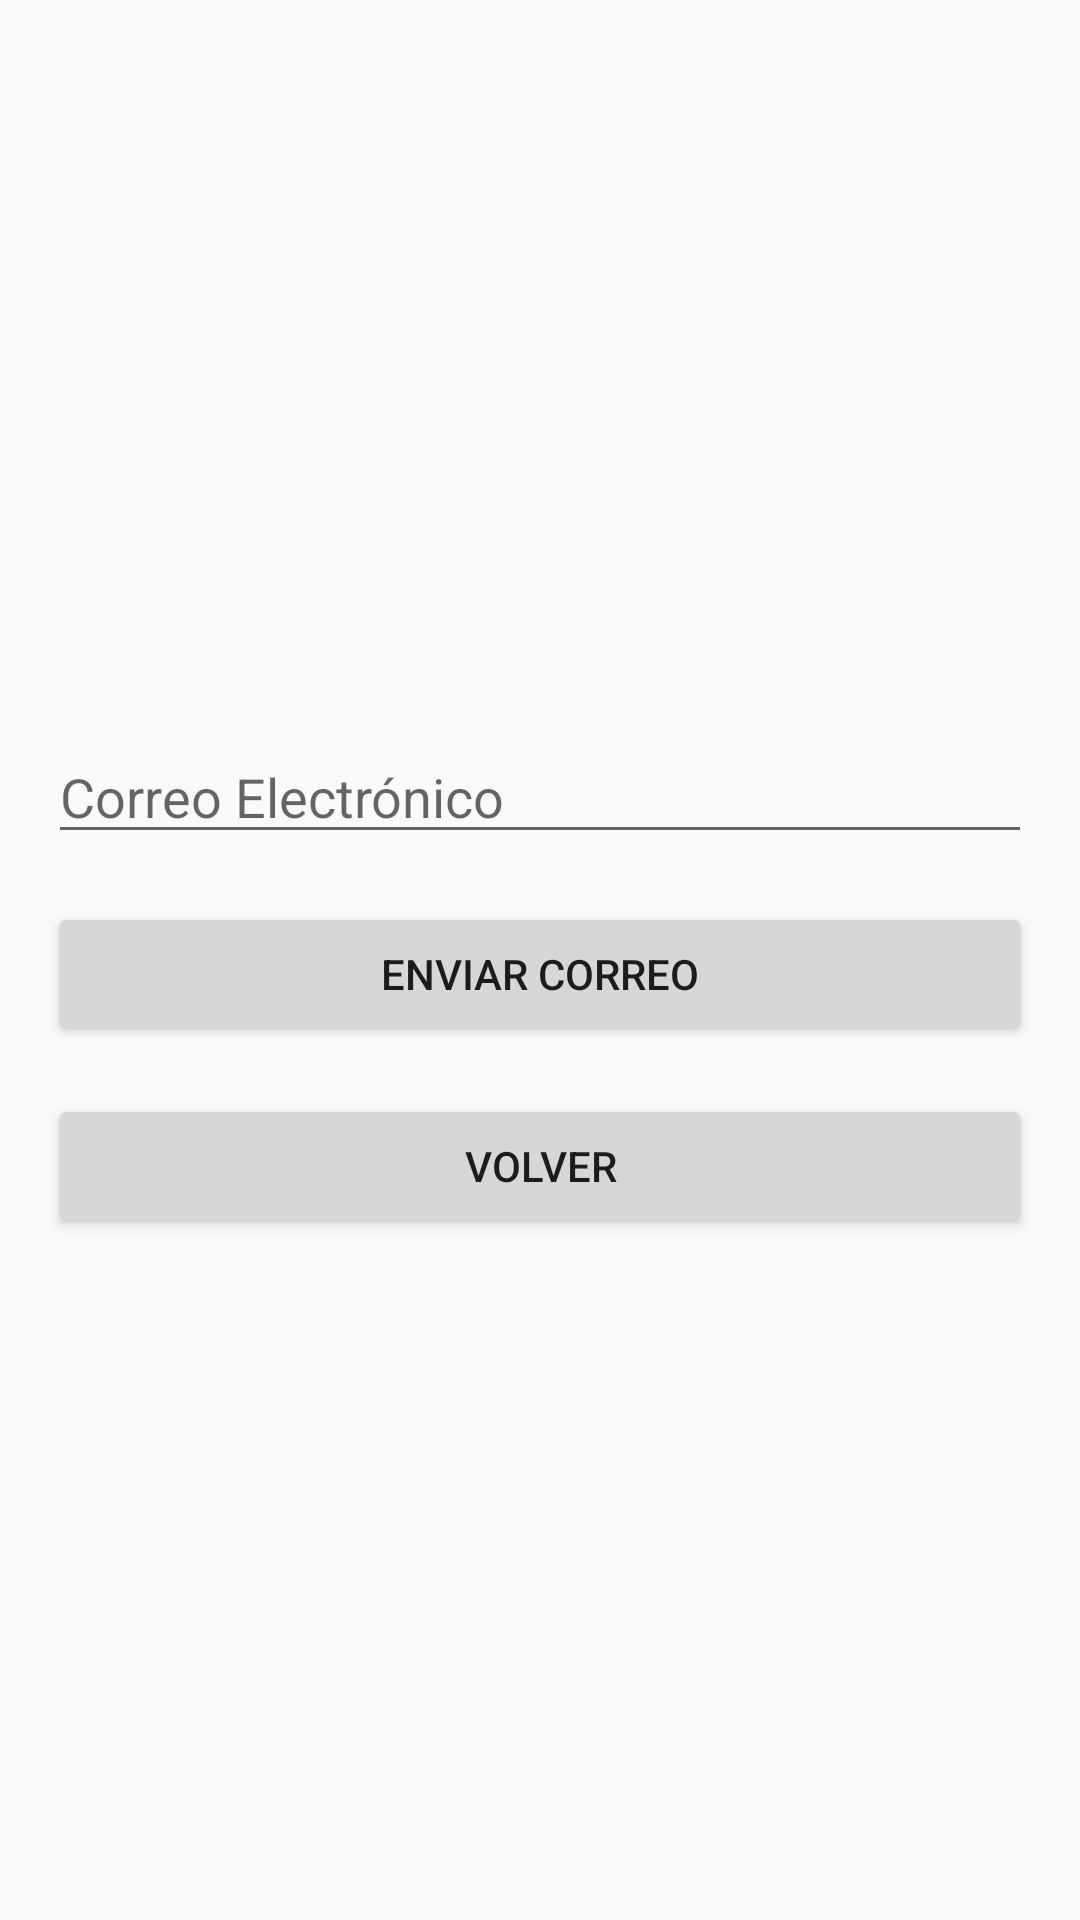

Android layout source for this screen:
<!-- AndroidManifest.xml: application theme Theme.TPFINAL -->
<!-- res/layout/activity_recuperar.xml -->
<?xml version="1.0" encoding="utf-8"?>
<LinearLayout xmlns:android="http://schemas.android.com/apk/res/android"
    android:layout_width="match_parent"
    android:layout_height="match_parent"
    android:orientation="vertical"
    android:padding="16dp"
    android:gravity="center">

    <EditText
        android:id="@+id/et_Correo"
        android:layout_width="match_parent"
        android:layout_height="wrap_content"
        android:hint="Correo Electrónico"
        android:layout_marginTop="16dp"/>

    <Button
        android:id="@+id/btn_EnviarCorreo"
        android:layout_width="match_parent"
        android:layout_height="wrap_content"
        android:text="Enviar correo"
        android:layout_marginTop="16dp"/>

    <Button
        android:id="@+id/btn_Volver"
        android:layout_width="match_parent"
        android:layout_height="wrap_content"
        android:text="Volver"
        android:layout_marginTop="16dp"/>
</LinearLayout>
<!-- resources referenced by this layout -->
<resources>
  <style name="Theme.TPFINAL" parent="Theme.AppCompat.Light.DarkActionBar">
          
          <item name="colorPrimary">@color/purple_500</item>
          <item name="colorPrimaryDark">@color/purple_700</item>
          <item name="colorAccent">@color/teal_200</item>
      </style>
  <!-- not gathered from this repository: default colours our renderer supplied (Android Studio template values) -->
  <color name="purple_500">#FF6200EE</color>
  <color name="purple_700">#FF3700B3</color>
  <color name="teal_200">#FF03DAC5</color>
</resources>
